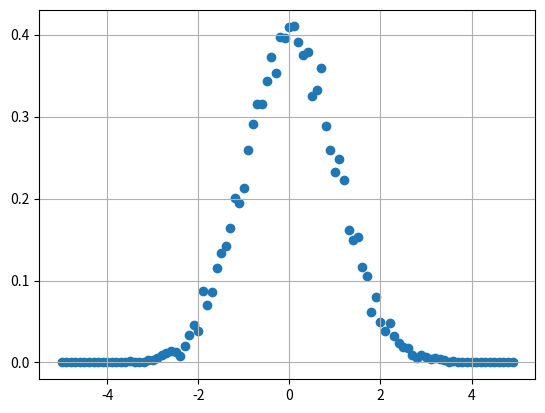

Write the Python code that produced this figure.
from __future__ import division
import matplotlib.pyplot as plt 

import numpy as np 

x=np.arange(-5,5,1e-1)

n=np.random.normal(0,1,10000)

temp=0
prob=[]
pdf=[]
pdf.append(0)
for i in x:
	num=np.nonzero(n<i)
	k=np.size(num)
	prob.append(k/10000)
for i in range(0,len(prob)-1):
	y=(prob[i+1]-prob[i])/(x[i+1]-x[i])
	pdf.append(y)

plt.scatter(x,pdf)
plt.grid()
plt.show()
